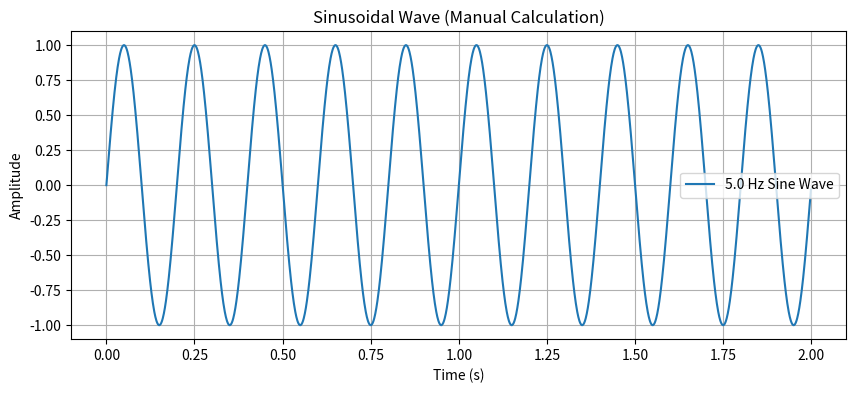

This chart was generated by the following Python code:
import math
import matplotlib.pyplot as plt

# Parameters for the sinusoidal wave
wave_amplitude = 1.0    # Amplitude of the wave
wave_frequency = 5.0    # Frequency in Hertz
wave_phase = 0.0        # Phase shift in radians
wave_duration = 2.0     # Duration of the wave in seconds
wave_sample_rate = 1000 # Samples per second

# Calculate the time step and number of points
step_time = 1 / wave_sample_rate
total_points = int(wave_sample_rate * wave_duration)

# Generate the time and wave values
time_values = []
wave_values = []

for index in range(total_points):
    current_time = index * step_time
    time_values.append(current_time)
    value_wave = wave_amplitude * math.sin(2 * math.pi * wave_frequency * current_time + wave_phase)
    wave_values.append(value_wave)

# Plot the sinusoidal wave
plt.figure(figsize=(10, 4))
plt.plot(time_values, wave_values, label=f'{wave_frequency} Hz Sine Wave')
plt.title('Sinusoidal Wave (Manual Calculation)')
plt.xlabel('Time (s)')
plt.ylabel('Amplitude')
plt.grid(True)
plt.legend()
plt.show()
